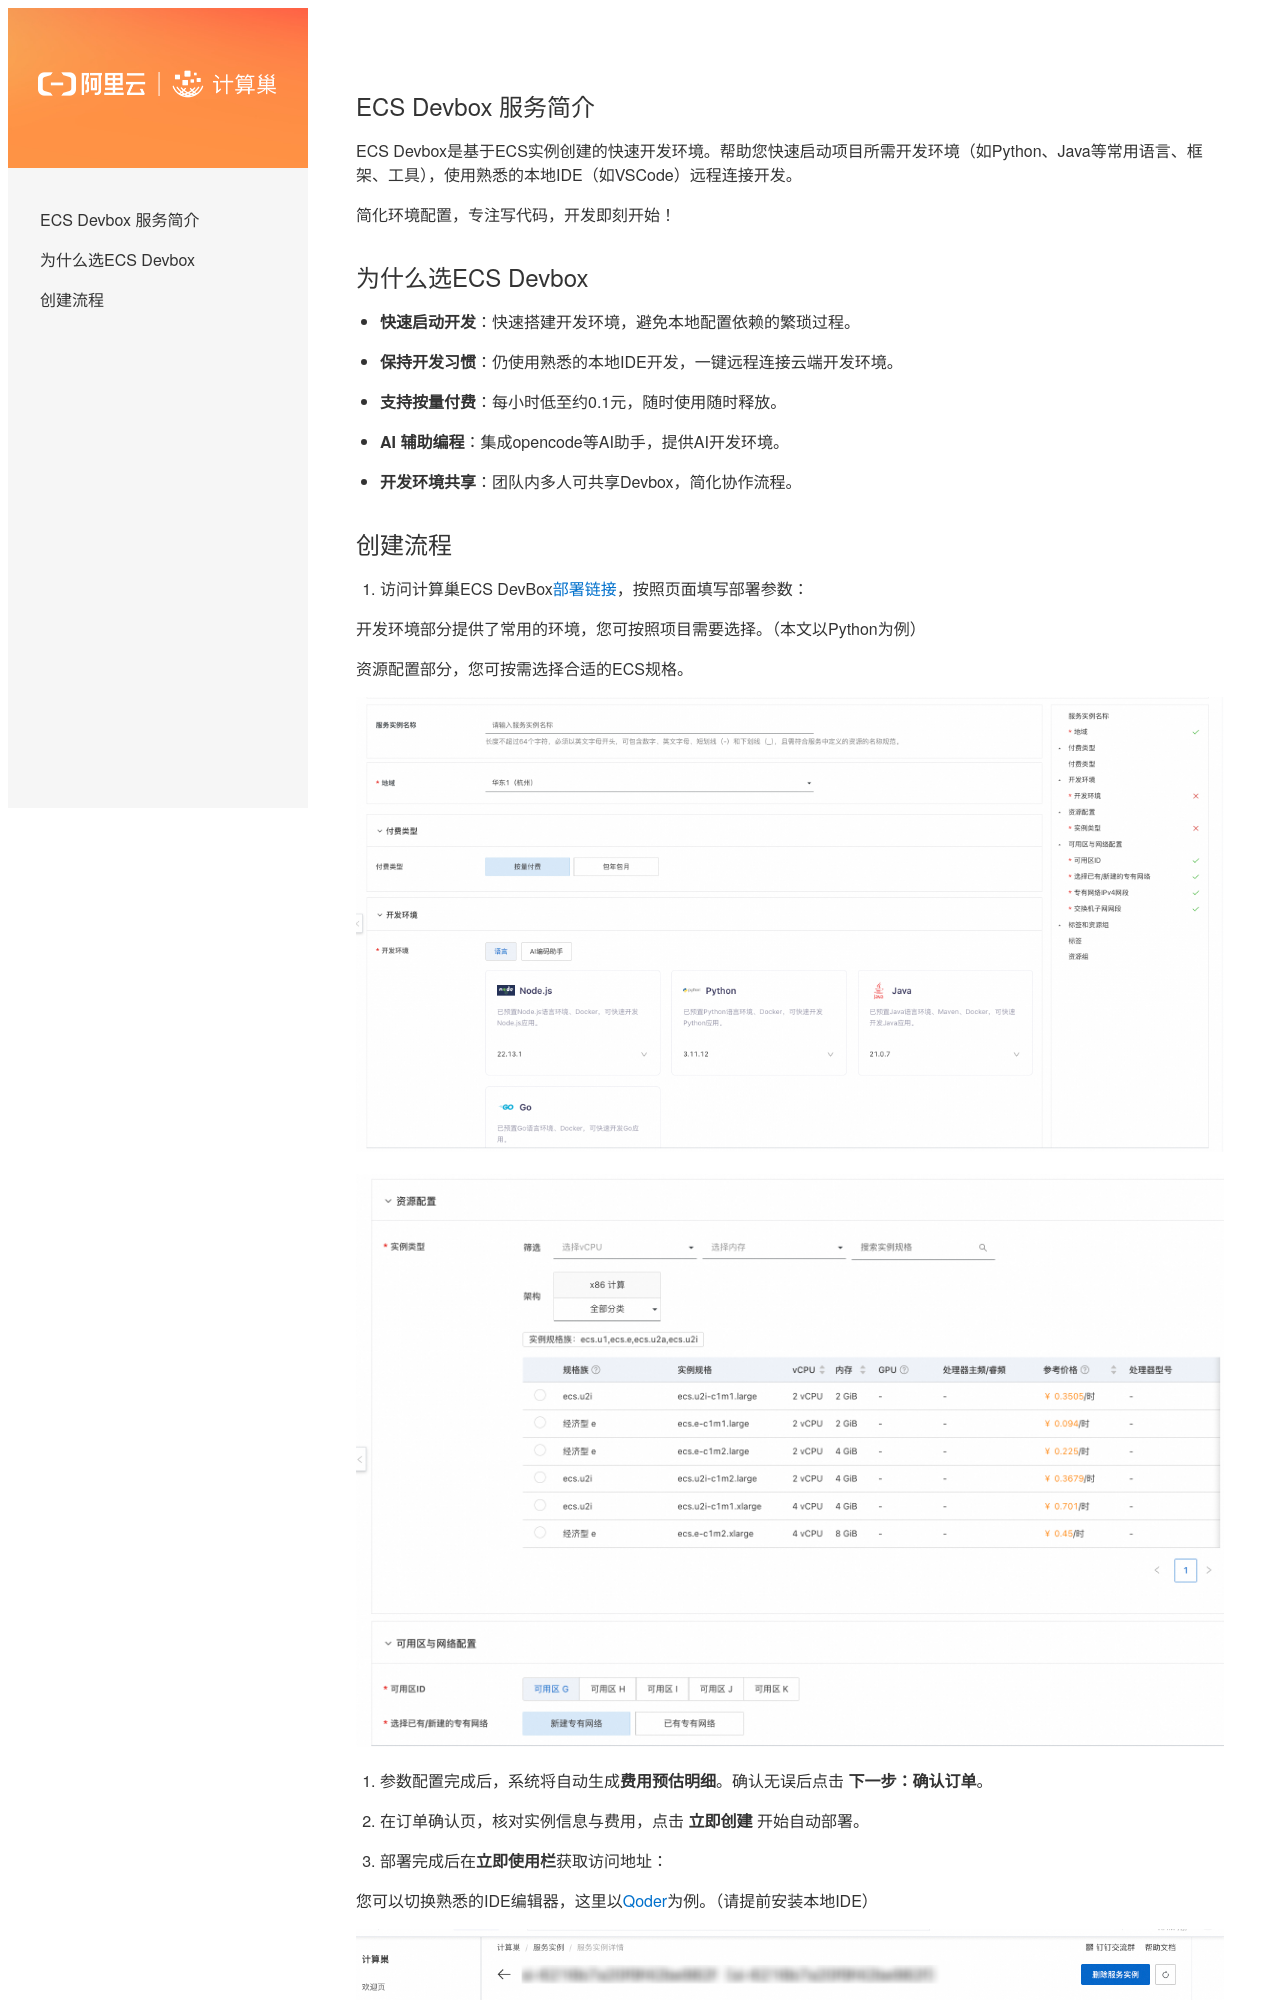

repository: aliyun-computenest/quickstart-devbox · page: index.html · generator: mkdocs

## ECS Devbox 服务简介

ECS Devbox是基于ECS实例创建的快速开发环境。帮助您快速启动项目所需开发环境（如Python、Java等常用语言、框架、工具），使用熟悉的本地IDE（如VSCode）远程连接开发。

简化环境配置，专注写代码，开发即刻开始！

 

## 为什么选ECS Devbox

- **快速启动开发**：快速搭建开发环境，避免本地配置依赖的繁琐过程。

- **保持开发习惯**：仍使用熟悉的本地IDE开发，一键远程连接云端开发环境。

- **支持按量付费**：每小时低至约0.1元，随时使用随时释放。

- **AI 辅助编程**：集成opencode等AI助手，提供AI开发环境。

- **开发环境共享**：团队内多人可共享Devbox，简化协作流程。
